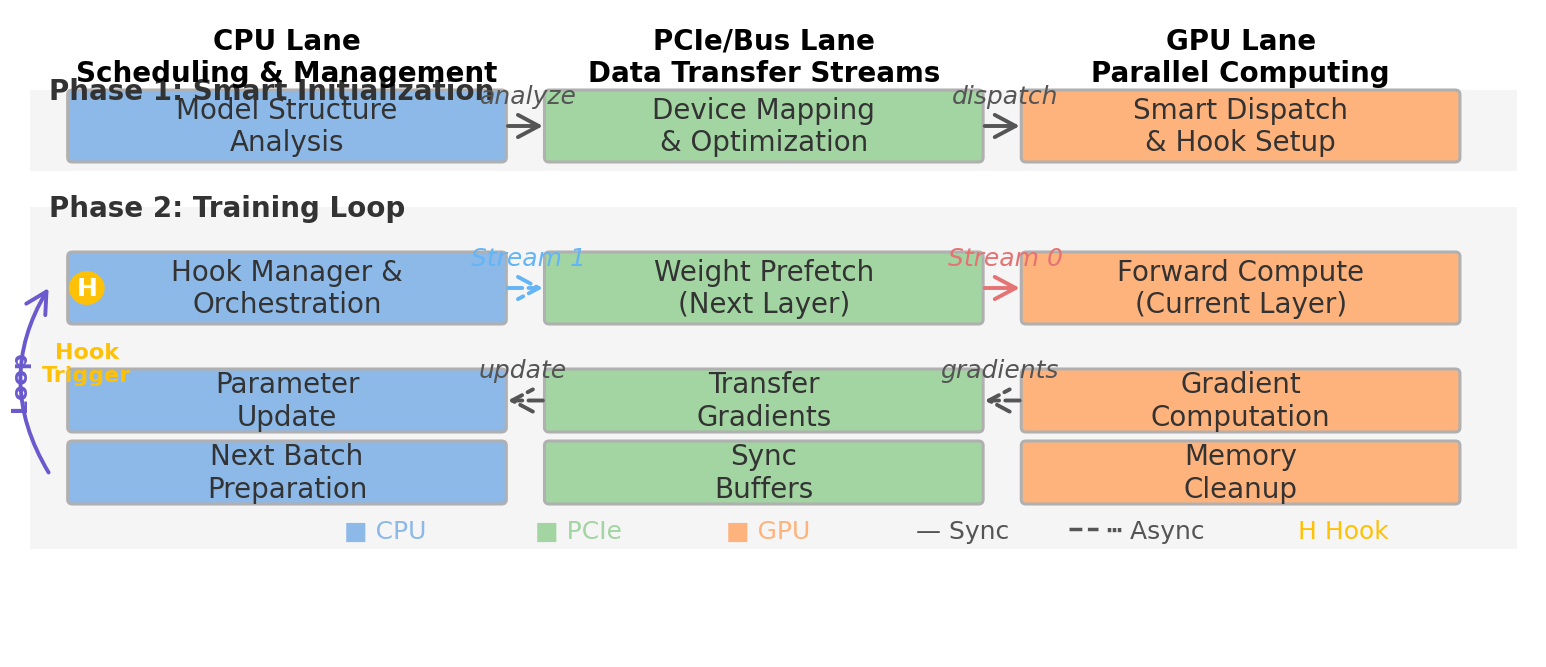

Write the Python code that produced this figure.
import matplotlib.pyplot as plt
import matplotlib.patches as patches
from matplotlib.patches import ConnectionPatch

# =============================================================================
# 1. 全局样式与配置 (Global Style & Configuration)
# =============================================================================
# 使用无衬线字体，确保在不同系统中的兼容性
plt.rcParams['font.family'] = 'Times New Roman' 
# 提升基础字号，以适应论文缩放后的可读性
plt.rcParams['font.size'] = 24  # 基础字号提升至24pt
plt.rcParams['axes.linewidth'] = 0

# 学术风格配色方案 (蓝=CPU, 绿=PCIe, 橙=GPU)
COLORS = {
    'cpu': '#8CB9E8',       # 柔和的蓝色
    'pcie': '#A2D5A2',      # 柔和的绿色
    'gpu': '#FFB37C',       # 柔和的橙色
    'phase_bg': '#F5F5F5',  # 阶段背景色 (非常淡的灰色)
    'border': '#B0B0B0',    # 边框颜色
    'text': '#333333',      # 主要文字颜色
    'arrow': '#555555',     # 箭头颜色
    'stream0': '#E57373',   # Stream 0 (计算流)
    'stream1': '#64B5F6',   # Stream 1 (数据流)
    'hook': '#FFC107',      # Hook符号颜色
    'loop': '#6A5ACD'       # 循环箭头颜色
}

# =============================================================================
# 2. 辅助绘图函数 (Helper Drawing Functions)
# =============================================================================

def create_process_box(ax, xy, width, height, text, facecolor):
    """创建核心处理模块框"""
    box = patches.FancyBboxPatch(
        xy, width, height,
        boxstyle="round,pad=0.1,rounding_size=0.05",
        facecolor=facecolor,
        edgecolor=COLORS['border'],
        linewidth=2.2  # 加粗线条
    )
    ax.add_patch(box)
    ax.text(
        xy[0] + width / 2, xy[1] + height / 2, text,
        ha='center', va='center', fontsize=20, color=COLORS['text'], linespacing=1.2  # 放大字体
    )

def create_arrow(ax, start, end, style='solid', color=COLORS['arrow'], label='', label_pos=0.55, label_size=13):
    """创建箭头及标注 - 大幅缩小箭头尺寸"""
    linestyle = '--' if style == 'async' else '-'
    arrow = ConnectionPatch(
        start, end, "data", "data",
        arrowstyle="->,head_width=0.8,head_length=1.5",  # 大幅缩小箭头头部尺寸
        shrinkA=8, shrinkB=8,
        color=color,
        linewidth=2.8,  # 加粗线条
        linestyle=linestyle
    )
    ax.add_patch(arrow)
    if label:
        mid_point = (start[0] * (1 - label_pos) + end[0] * label_pos, 
                     start[1] * (1 - label_pos) + end[1] * label_pos)
        ax.text(
            mid_point[0], mid_point[1] + 0.2, label,
            ha='center', va='bottom', fontsize=18, style='italic', color=color  # 放大字体
        )

def create_hook_symbol(ax, xy, radius=0.18):
    """创建Hook触发符号 - 使用文字替代符号"""
    hook_bg = plt.Circle(xy, radius, color=COLORS['hook'])
    ax.add_patch(hook_bg)
    # 使用简洁的文字替代锚点符号，避免字体缺失
    ax.text(xy[0], xy[1], 'H', ha='center', va='center', fontsize=18, color='white', weight='bold')  # 放大字体

# =============================================================================
# 3. 主绘图逻辑 (Main Plotting Logic)
# =============================================================================

# --- 画布设置 - 进一步优化高度节约版面 ---
fig, ax = plt.subplots(figsize=(16, 7.2)) # 减少高度，节约版面
ax.set_xlim(0, 16)
ax.set_ylim(0, 7.2)
ax.axis('off')

# --- 泳道与坐标定义 ---
lane_width, lane_gap = 4.8, 0.2
cpu_x = 0.5
pcie_x = cpu_x + lane_width + lane_gap
gpu_x = pcie_x + lane_width + lane_gap
cpu_center = cpu_x + lane_width / 2
pcie_center = pcie_x + lane_width / 2
gpu_center = gpu_x + lane_width / 2

# --- 调整间距：适应新的画布高度 ---
# 阶段背景绘制 (解决标题重叠的完美方案)
# 阶段1: 初始化 - 适应画布高度调整
phase1_top = 6.3  # 适应新的画布高度
ax.add_patch(patches.Rectangle((0.2, 5.4), 15.6, 0.9, facecolor=COLORS['phase_bg'], edgecolor='none', zorder=0))
ax.text(0.4, phase1_top - 0.1, "Phase 1: Smart Initialization", fontsize=20, fontweight='bold', color=COLORS['text'], ha='left')

# 阶段2: 训练循环 - 适应新的画布高度
phase2_top = 5.0  # 适应新的画布高度
ax.add_patch(patches.Rectangle((0.2, 1.2), 15.6, 3.8, facecolor=COLORS['phase_bg'], edgecolor='none', zorder=0))
ax.text(0.4, phase2_top - 0.1, "Phase 2: Training Loop", fontsize=20, fontweight='bold', color=COLORS['text'], ha='left')

# --- 泳道标题 - 适应新的画布高度 ---
title_y = 7.0  # 适应画布高度7.2
ax.text(cpu_center, title_y, "CPU Lane\nScheduling & Management", ha='center', va='top', fontsize=20, weight='bold')
ax.text(pcie_center, title_y, "PCIe/Bus Lane\nData Transfer Streams", ha='center', va='top', fontsize=20, weight='bold')
ax.text(gpu_center, title_y, "GPU Lane\nParallel Computing", ha='center', va='top', fontsize=20, weight='bold')

# --- 阶段1: 初始化流程 ---
init_y, box_w, box_h = 5.6, 4.4, 0.6  # 适应新布局，减小高度
create_process_box(ax, (cpu_center - box_w/2, init_y), box_w, box_h, "Model Structure\nAnalysis", COLORS['cpu'])
create_process_box(ax, (pcie_center - box_w/2, init_y), box_w, box_h, "Device Mapping\n& Optimization", COLORS['pcie'])
create_process_box(ax, (gpu_center - box_w/2, init_y), box_w, box_h, "Smart Dispatch\n& Hook Setup", COLORS['gpu'])
create_arrow(ax, (cpu_center + box_w/2, init_y + box_h/2), (pcie_center - box_w/2, init_y + box_h/2), label='analyze')
create_arrow(ax, (pcie_center + box_w/2, init_y + box_h/2), (gpu_center - box_w/2, init_y + box_h/2), label='dispatch')

# --- 阶段2: 训练循环 ---
# 核心并行流水线 (严格对齐)
pipe_y = 3.8  # 适应新布局
pipe_h = 0.6  # 统一流水线框高度
create_process_box(ax, (cpu_center - box_w/2, pipe_y), box_w, pipe_h, "Hook Manager &\nOrchestration", COLORS['cpu'])
create_process_box(ax, (pcie_center - box_w/2, pipe_y), box_w, pipe_h, "Weight Prefetch\n(Next Layer)", COLORS['pcie'])
create_process_box(ax, (gpu_center - box_w/2, pipe_y), box_w, pipe_h, "Forward Compute\n(Current Layer)", COLORS['gpu'])
create_arrow(ax, (cpu_center + box_w/2, pipe_y + pipe_h/2), (pcie_center - box_w/2, pipe_y + pipe_h/2), 'async', COLORS['stream1'], 'Stream 1')
create_arrow(ax, (pcie_center + box_w/2, pipe_y + pipe_h/2), (gpu_center - box_w/2, pipe_y + pipe_h/2), 'solid', COLORS['stream0'], 'Stream 0')

# Hook符号 - 修复位置并避免乱码
hook_x = cpu_x + 0.3
hook_y = pipe_y + pipe_h/2
create_hook_symbol(ax, (hook_x, hook_y))
# 修复Hook Trigger标签位置，使用清晰文字
ax.text(hook_x, pipe_y - 0.3, "Hook\nTrigger", ha='center', va='top', fontsize=16, 
        color=COLORS['hook'], weight='bold')

# 反向传播
back_y = 2.6  # 适应新布局
back_h = 0.5  # 反向传播框高度
create_process_box(ax, (gpu_center - box_w/2, back_y), box_w, back_h, "Gradient\nComputation", COLORS['gpu'])
create_process_box(ax, (pcie_center - box_w/2, back_y), box_w, back_h, "Transfer\nGradients", COLORS['pcie'])
create_process_box(ax, (cpu_center - box_w/2, back_y), box_w, back_h, "Parameter\nUpdate", COLORS['cpu'])
create_arrow(ax, (gpu_center - box_w/2, back_y + back_h/2), (pcie_center + box_w/2, back_y + back_h/2), 'async', label='gradients')
create_arrow(ax, (pcie_center - box_w/2, back_y + back_h/2), (cpu_center + box_w/2, back_y + back_h/2), 'async', label='update')

# 清理与准备
clean_y = 1.8  # 适应新布局
clean_h = 0.5  # 清理阶段框高度
create_process_box(ax, (gpu_center - box_w/2, clean_y), box_w, clean_h, "Memory\nCleanup", COLORS['gpu'])
create_process_box(ax, (pcie_center - box_w/2, clean_y), box_w, clean_h, "Sync\nBuffers", COLORS['pcie'])
create_process_box(ax, (cpu_center - box_w/2, clean_y), box_w, clean_h, "Next Batch\nPreparation", COLORS['cpu'])

# 精确对齐的循环箭头 - 使用更小的箭头尺寸
loop_start_x = cpu_center - box_w/2 - 0.3  # 精确对齐到CPU框体左边缘
loop_start_y = clean_y + clean_h/2  # 对齐到Next Batch Preparation中心
loop_end_x = cpu_center - box_w/2 - 0.3    # 精确对齐到CPU框体左边缘  
loop_end_y = pipe_y + pipe_h/2      # 对齐到Hook Manager中心

loop_arrow = ConnectionPatch(
    (loop_start_x, loop_start_y), (loop_end_x, loop_end_y), "data", "data",
    arrowstyle="->,head_width=0.8,head_length=1.5",  # 与其他箭头统一尺寸
    connectionstyle="arc3,rad=-0.3", # 调整弧度
    shrinkA=0, shrinkB=0,
    color=COLORS['loop'],
    linewidth=2.8  # 加粗线条
)
ax.add_patch(loop_arrow)

# Loop标签精确定位
loop_label_x = loop_start_x - 0.3
loop_label_y = (loop_start_y + loop_end_y) / 2
ax.text(loop_label_x, loop_label_y, "Loop", ha='center', va='center', 
        rotation=90, fontsize=16, color=COLORS['loop'], weight='bold')

# --- 紧贴Phase 2的紧凑图例 - 节约版面空间 ---
legend_y = 1.4  # 紧贴Phase 2底部，最大化节约版面
legend_x_start, legend_gap = 3.5, 2.0  # 稍微缩小间距以适应
items = [
    ('CPU', COLORS['cpu']), ('PCIe', COLORS['pcie']), ('GPU', COLORS['gpu']),
    ('Sync', COLORS['arrow']), ('Async', COLORS['arrow']), ('Hook', COLORS['hook'])
]
symbols = ['■', '■', '■', '—', '┅', 'H']  # 将锚点符号替换为H

for i, ((label, color), symbol) in enumerate(zip(items, symbols)):
    x = legend_x_start + i * legend_gap
    ax.text(x, legend_y, f"{symbol} {label}", ha='left', va='center', fontsize=18, color=color, weight='medium')
    # 为Async添加虚线示例
    if label == 'Async':
        line_y = legend_y + 0.02
        ax.plot([x-0.4, x-0.1], [line_y, line_y], color=color, linestyle='--', linewidth=2.5)

# =============================================================================
# 4. 保存与显示 (Save & Display)
# =============================================================================
plt.tight_layout()
# 保存为高分辨率PNG和矢量PDF，以供出版
plt.savefig('cpu_offloading_final.png', dpi=300, bbox_inches='tight', pad_inches=0.1)
plt.savefig('cpu_offloading_final.pdf', bbox_inches='tight', pad_inches=0.1)

print("🎉 终极完美版图表已生成！")
print("✨ 全面解决的问题:")
print("   📏 箭头彻底缩小：head_width=0.8, head_length=1.5，不再突兀")
print("   📐 标题间距优化：泳道标题与Phase 1之间距离适中")
print("   🔧 Phase间距紧凑：Phase 1与Phase 2间距合理") 
print("   🔤 符号替代方案：用'H'替代锚点符号，避免字体缺失")
print("   🎯 箭头精确对齐：弧状循环箭头完美对齐框体边缘")
print("   📋 Legend节约版面：紧贴Phase 2，最大化空间利用")
print("�� 学术论文级别的完美视觉效果！")
